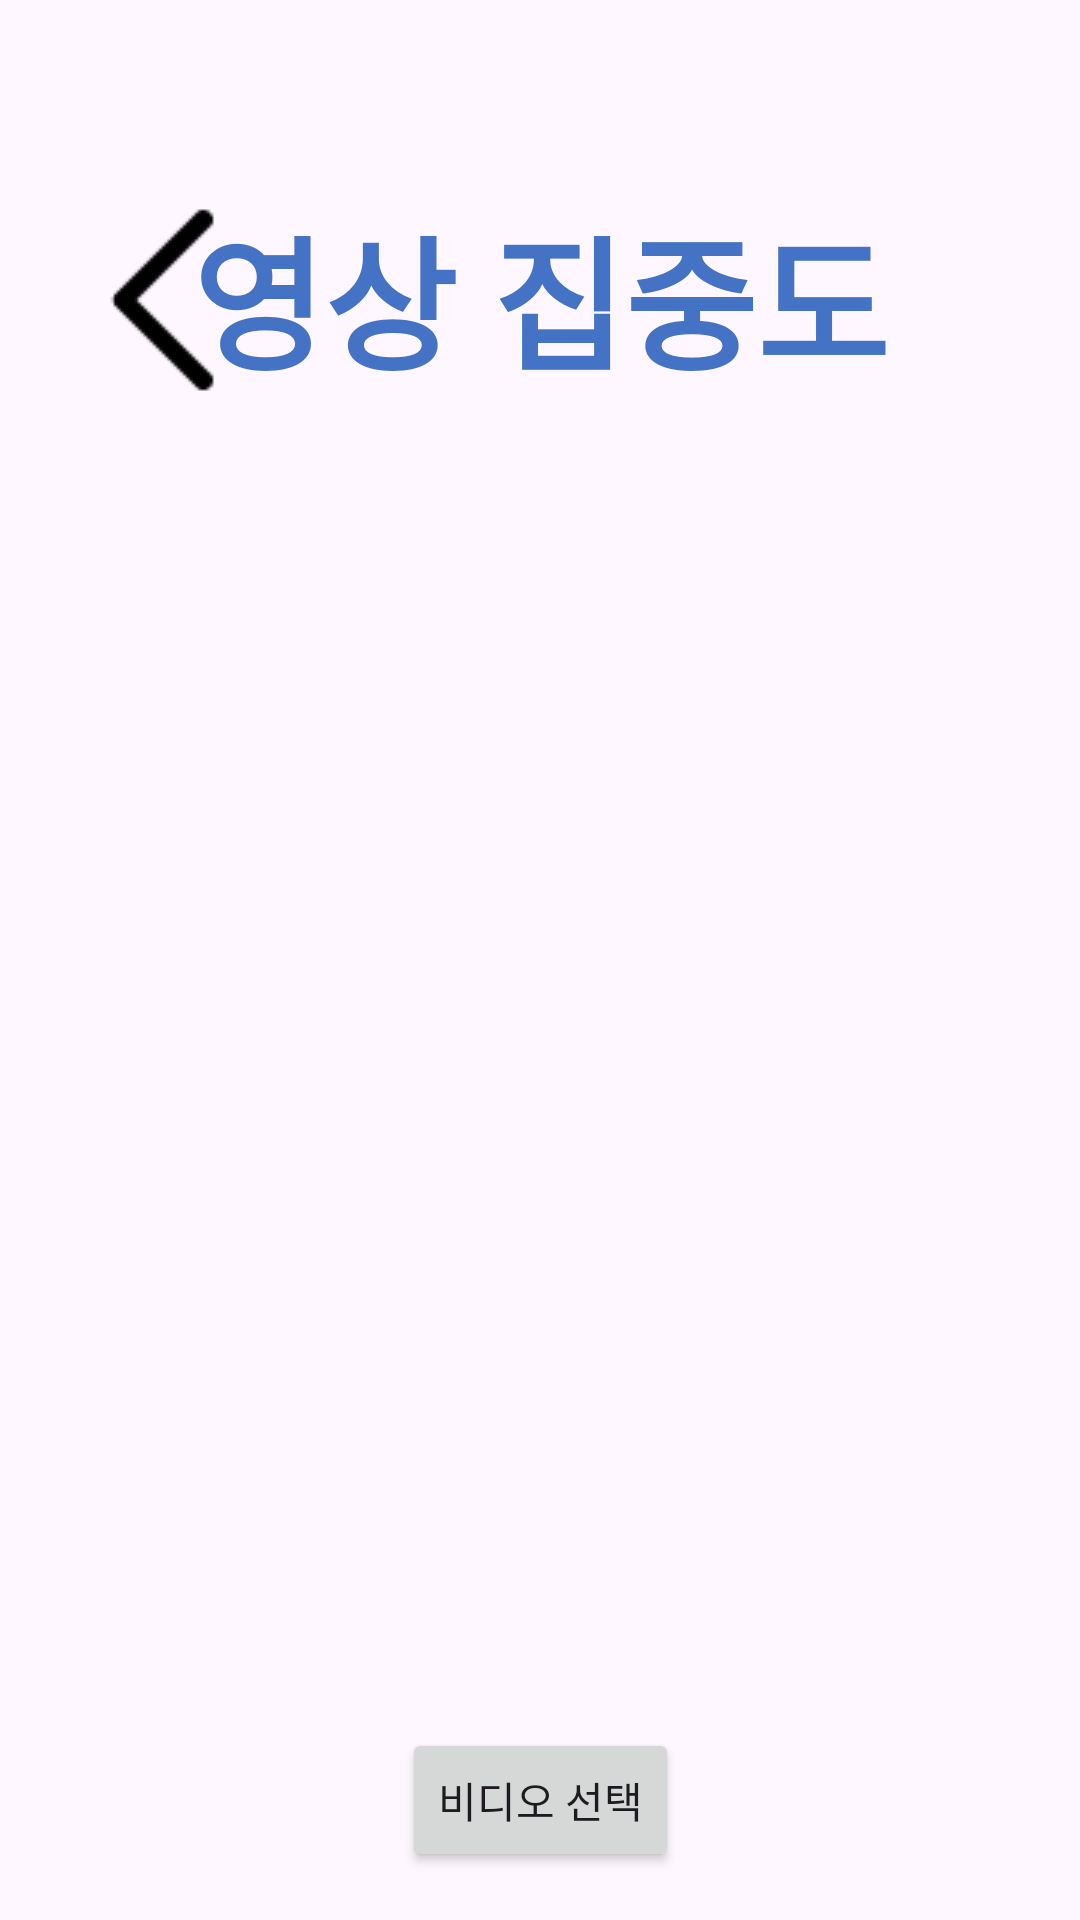

The Android layout XML behind this screen, and the referenced resources:
<!-- AndroidManifest.xml: application theme Theme.Yololo -->
<!-- res/layout/activity_video_view.xml -->
<?xml version="1.0" encoding="utf-8"?>
<androidx.constraintlayout.widget.ConstraintLayout xmlns:android="http://schemas.android.com/apk/res/android"
    xmlns:app="http://schemas.android.com/apk/res-auto"
    xmlns:tools="http://schemas.android.com/tools"
    android:id="@+id/main"
    android:layout_width="match_parent"
    android:layout_height="match_parent"
    tools:context=".VideoView">

    <TextView
        android:id="@+id/video_title2"
        android:layout_width="wrap_content"
        android:layout_height="wrap_content"
        android:text="영상 집중도"
        android:textSize="48sp"
        android:textStyle="bold"
        android:textColor="#4473C5"
        app:layout_constraintTop_toTopOf="parent"
        app:layout_constraintStart_toStartOf="parent"
        app:layout_constraintEnd_toEndOf="parent"
        android:layout_marginTop="64dp"/>

    <ImageView
        android:id="@+id/back"
        android:layout_width="wrap_content"
        android:layout_height="wrap_content"
        android:contentDescription="TODO"
        android:src="@drawable/arrow_back"
        android:layout_marginTop="64dp"
        android:layout_marginStart="20dp"
        app:layout_constraintTop_toTopOf="parent"
        app:layout_constraintStart_toStartOf="parent"
        />

    <VideoView
        android:id="@+id/videoView"
        android:layout_width="0dp"
        android:layout_height="0dp"
        app:layout_constraintTop_toBottomOf="@id/video_title"
        app:layout_constraintBottom_toTopOf="@id/selectVideo"
        app:layout_constraintStart_toStartOf="parent"
        app:layout_constraintEnd_toEndOf="parent"
        />


    <ImageView
        android:id="@+id/full"
        android:layout_width="70dp"
        android:layout_height="70dp"
        android:contentDescription="TODO"
        android:src="@drawable/baseline_fullscreen_24"
        app:layout_constraintBottom_toBottomOf="@id/videoView"
        app:layout_constraintEnd_toEndOf="@+id/videoView"
        tools:ignore="UseAppTint" />




    <Button
        android:id="@+id/selectVideo"
        android:layout_width="wrap_content"
        android:layout_height="wrap_content"
        app:layout_constraintHorizontal_bias="0.5"
        android:layout_marginBottom="16dp"
        android:text="비디오 선택"
        app:layout_constraintBottom_toBottomOf="parent"
        app:layout_constraintStart_toStartOf="parent"
        app:layout_constraintEnd_toEndOf="parent"
        tools:ignore="MissingConstraints" />
</androidx.constraintlayout.widget.ConstraintLayout>
<!-- resources referenced by this layout -->
<resources>
  <!-- drawable arrow_back: png bitmap (drawable, 374 bytes) -->
  <style name="Theme.Yololo" parent="Base.Theme.Yololo" />
  <style name="Base.Theme.Yololo" parent="Theme.Material3.DayNight.NoActionBar">
          <item name="windowNoTitle">true</item>
          <item name="android:windowFullscreen">true</item>
          
          
      </style>
</resources>
